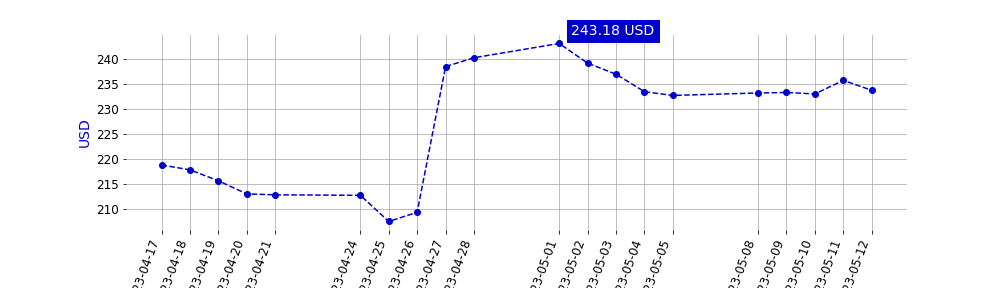

Values plotted in this chart, from the file beside it:
Date, Close/Last, Volume, Open, High, Low
05/12/2023, $233.81, 16161450, $236.74, $236.9599, $231.45
05/11/2023, $235.79, 20448990, $233.05, $238.21, $232.30
05/10/2023, $233.08, 19119010, $236.17, $236.75, $230.72
05/09/2023, $233.37, 16865590, $231.46, $235.88, $231.08
05/08/2023, $233.27, 16400530, $231.415, $235.62, $230.27
05/05/2023, $232.78, 27000480, $232.24, $234.68, $229.85
05/04/2023, $233.52, 17889390, $236.06, $238.20, $232.9264
05/03/2023, $237.03, 34463860, $239.47, $241.75, $232.75
05/02/2023, $239.24, 24350150, $243.18, $244.92, $238.99
05/01/2023, $243.18, 29143910, $238.615, $244.00, $236.46
04/28/2023, $240.32, 39554040, $239.01, $240.43, $235.75
04/27/2023, $238.56, 71196530, $239.89, $241.685, $236.77
04/26/2023, $209.40, 41992730, $212.50, $214.11, $208.88
04/25/2023, $207.55, 19198180, $210.815, $211.26, $207.13
04/24/2023, $212.79, 15750920, $213.675, $213.92, $210.71
04/21/2023, $212.89, 17717170, $210.21, $213.41, $209.58
04/20/2023, $213.07, 16475440, $213.48, $216.75, $212.77
04/19/2023, $215.70, 15898080, $213.472, $217.33, $212.93
04/18/2023, $217.89, 12280980, $219.91, $220.44, $216.21
04/17/2023, $218.86, 15481870, $219.79, $220.979, $217.13
